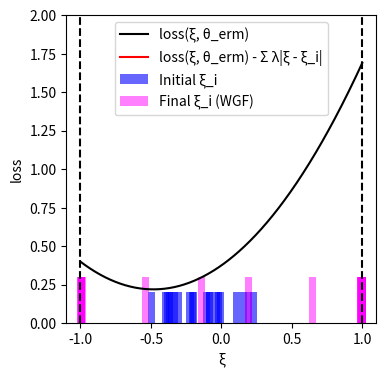

This figure's Python source:
import numpy as np
import matplotlib.pyplot as plt
from scipy.optimize import minimize

# --- Experiment Setup and Parameter Definitions ---
DIM_M = 10
DIM_N = 10
N_TRAIN_SAMPLES = 20
LAMBDA_VAL = 0.1
K_INNER_STEPS = 3000
INNER_STEP_SIZE = 0.0001
M_PARTICLES = 8
EPSILON = 0.5

# --- Generate a Fixed Problem Instance ---
# Use a fixed random seed for reproducibility
np.random.seed(219)
A0 = np.random.randn(DIM_M, DIM_N)
# Scale A1 to make the loss curve less steep
A1 = np.random.randn(DIM_M, DIM_N) * 0.4
b = np.random.randn(DIM_M)

# --- Data Generation Functions ---
def generate_training_data(n_samples):
    """Generate training data"""
    return np.random.uniform(-0.5, 0.5, n_samples)

# --- Core Function Definitions (Vectorized) ---
def loss_function(theta, z):
    """Computes the loss function f_theta(z) for a single sample or a batch of samples z."""
    z = np.atleast_1d(z)
    A_z = A0[np.newaxis, :, :] + z[:, np.newaxis, np.newaxis] * A1[np.newaxis, :, :]
    residual = A_z @ theta - b[np.newaxis, :]
    loss = np.sum(residual**2, axis=1) / DIM_M
    return loss.squeeze()

def loss_grad_z(theta, z):
    """Computes the gradient of the loss function with respect to z, nabla_z f_theta(z)"""
    z = np.atleast_1d(z)
    A_z = A0[np.newaxis, :, :] + z[:, np.newaxis, np.newaxis] * A1[np.newaxis, :, :]
    residual = A_z @ theta - b[np.newaxis, :]
    grad_A_z = A1 @ theta
    grad = 2 * np.sum(residual * grad_A_z[np.newaxis, :], axis=1)
    return grad.squeeze()

# --- ERM (Empirical Risk Minimization) Implementation ---
def erm_objective_function(theta, xi_samples):
    """Calculates the ERM objective function value (average loss)."""
    return np.mean(loss_function(theta, xi_samples))

def solve_erm(xi_train_samples):
    """Solves the ERM problem using an optimizer."""
    initial_theta = np.zeros(DIM_N)
    result = minimize(
        erm_objective_function, initial_theta, args=(xi_train_samples,), method='BFGS')
    if not result.success:
        print("Warning: ERM optimization may not have converged.")
    return result.x

# --- Function to get WGF final particle distribution ---
def get_wgf_final_particles(xi_train_samples, theta):
    """Runs the WGF inner loop for a fixed theta to get the final particles."""
    num_train = len(xi_train_samples)
    # Initialize particles, M_PARTICLES for each initial training sample
    particles = np.tile(xi_train_samples[:, np.newaxis], (1, M_PARTICLES))

    def f_bar_grad_z(z, xi, current_theta):
        grad_f = loss_grad_z(current_theta, z)
        return grad_f - 2 * LAMBDA_VAL * (z - xi)

    # Run the inner loop to update particle positions
    for _ in range(K_INNER_STEPS):
        particles_flat = particles.flatten()
        xi_expanded = np.repeat(xi_train_samples, M_PARTICLES)
        
        grad = f_bar_grad_z(particles_flat, xi_expanded, theta)
        noise = np.random.normal(0, 1, size=particles_flat.shape)
        
        updated_particles_flat = particles_flat + INNER_STEP_SIZE * grad + np.sqrt(2 * INNER_STEP_SIZE * LAMBDA_VAL * EPSILON) * noise
        particles = updated_particles_flat.reshape(num_train, M_PARTICLES)
        particles = np.clip(particles, -1, 1) # Clip particles to be within the [-1, 1] range
        
    return particles.flatten()

# --- Main Execution Flow ---
if __name__ == '__main__':
    # 1. Generate training data
    xi_train = generate_training_data(N_TRAIN_SAMPLES)

    # 2. Solve for theta_erm by minimizing the empirical risk (as in the paper)
    print("Solving for theta_erm by minimizing the empirical risk...")
    theta_erm = solve_erm(xi_train)
    print("theta_erm solved.")

    # 3. Get the final particle distribution using the WGF method with theta_erm
    print("Calculating WGF final particle distribution...")
    final_particles_wgf = get_wgf_final_particles(xi_train, theta_erm)
    print("Particle distribution calculated.")

    # 4. Generate data required for plotting
    # xi range for plotting the curves
    xi_range = np.linspace(-1, 1, 400)
    
    # Calculate the black curve (loss)
    loss_values = loss_function(theta_erm, xi_range)
    
    # Calculate the penalty term for the red curve
    penalty_term = np.sum([LAMBDA_VAL * np.abs(xi_range - xi_i) for xi_i in xi_train], axis=0)
    red_curve_values = loss_values - penalty_term

    # --- Plotting ---
    print("Generating plot...")
    plt.figure(figsize=(4, 4)) # Set a square figure size

    # Plot the black and red curves
    plt.plot(xi_range, loss_values, 'k-', label='loss(ξ, θ_erm)')
    plt.plot(xi_range, red_curve_values, 'r-', label='loss(ξ, θ_erm) - Σ λ|ξ - ξ_i|')

    # The previous histogram bin width was (1 - (-1)) / 20 = 0.1.
    # The new width will be half of that.
    bar_width = 0.05

    # Plot the initial training data (blue bars centered at each xi)
    # Since all initial samples are weighted equally, they are plotted with a constant height.
    if len(xi_train) > 0:
        # We pass a single value for height, which matplotlib broadcasts to all bars.
        plt.bar(xi_train, 0.2, width=bar_width, color='blue', alpha=0.6, label='Initial ξ_i')
    else: # Handle case with no data
        plt.bar([], [], color='blue', alpha=0.6, label='Initial ξ_i')

    # Plot the final particle distribution (magenta bars centered at each particle)
    # The density of particles represents the distribution. Plotting them individually
    # with a constant height visually reflects this density.
    if len(final_particles_wgf) > 0:
        plt.bar(final_particles_wgf, 0.3, width=bar_width, color='magenta', alpha=0.5, label='Final ξ_i (WGF)')
    else: # Handle case with no data
         plt.bar([], [], color='magenta', alpha=0.5, label='Final ξ_i (WGF)')

    # Mark a point on the red curve at xi=0
    xi_zero_index = np.argmin(np.abs(xi_range - 0))
    plt.plot(0, red_curve_values[xi_zero_index], 'mo', markersize=5)

    # Add vertical dashed boundary lines
    plt.axvline(x=-1, color='k', linestyle='--')
    plt.axvline(x=1, color='k', linestyle='--')

    # Set labels and axis limits
    plt.xlabel('ξ')
    plt.ylabel('loss')
    plt.ylim(0, 2)
    plt.xlim(-1.1, 1.1)
    plt.legend()
    plt.grid(False) # Do not display grid
    
    # Save and show the plot
    plt.savefig('uncertainty_visualization.png', dpi=300)
    plt.show()
    print("Plot generated and saved as uncertainty_visualization.png.")

